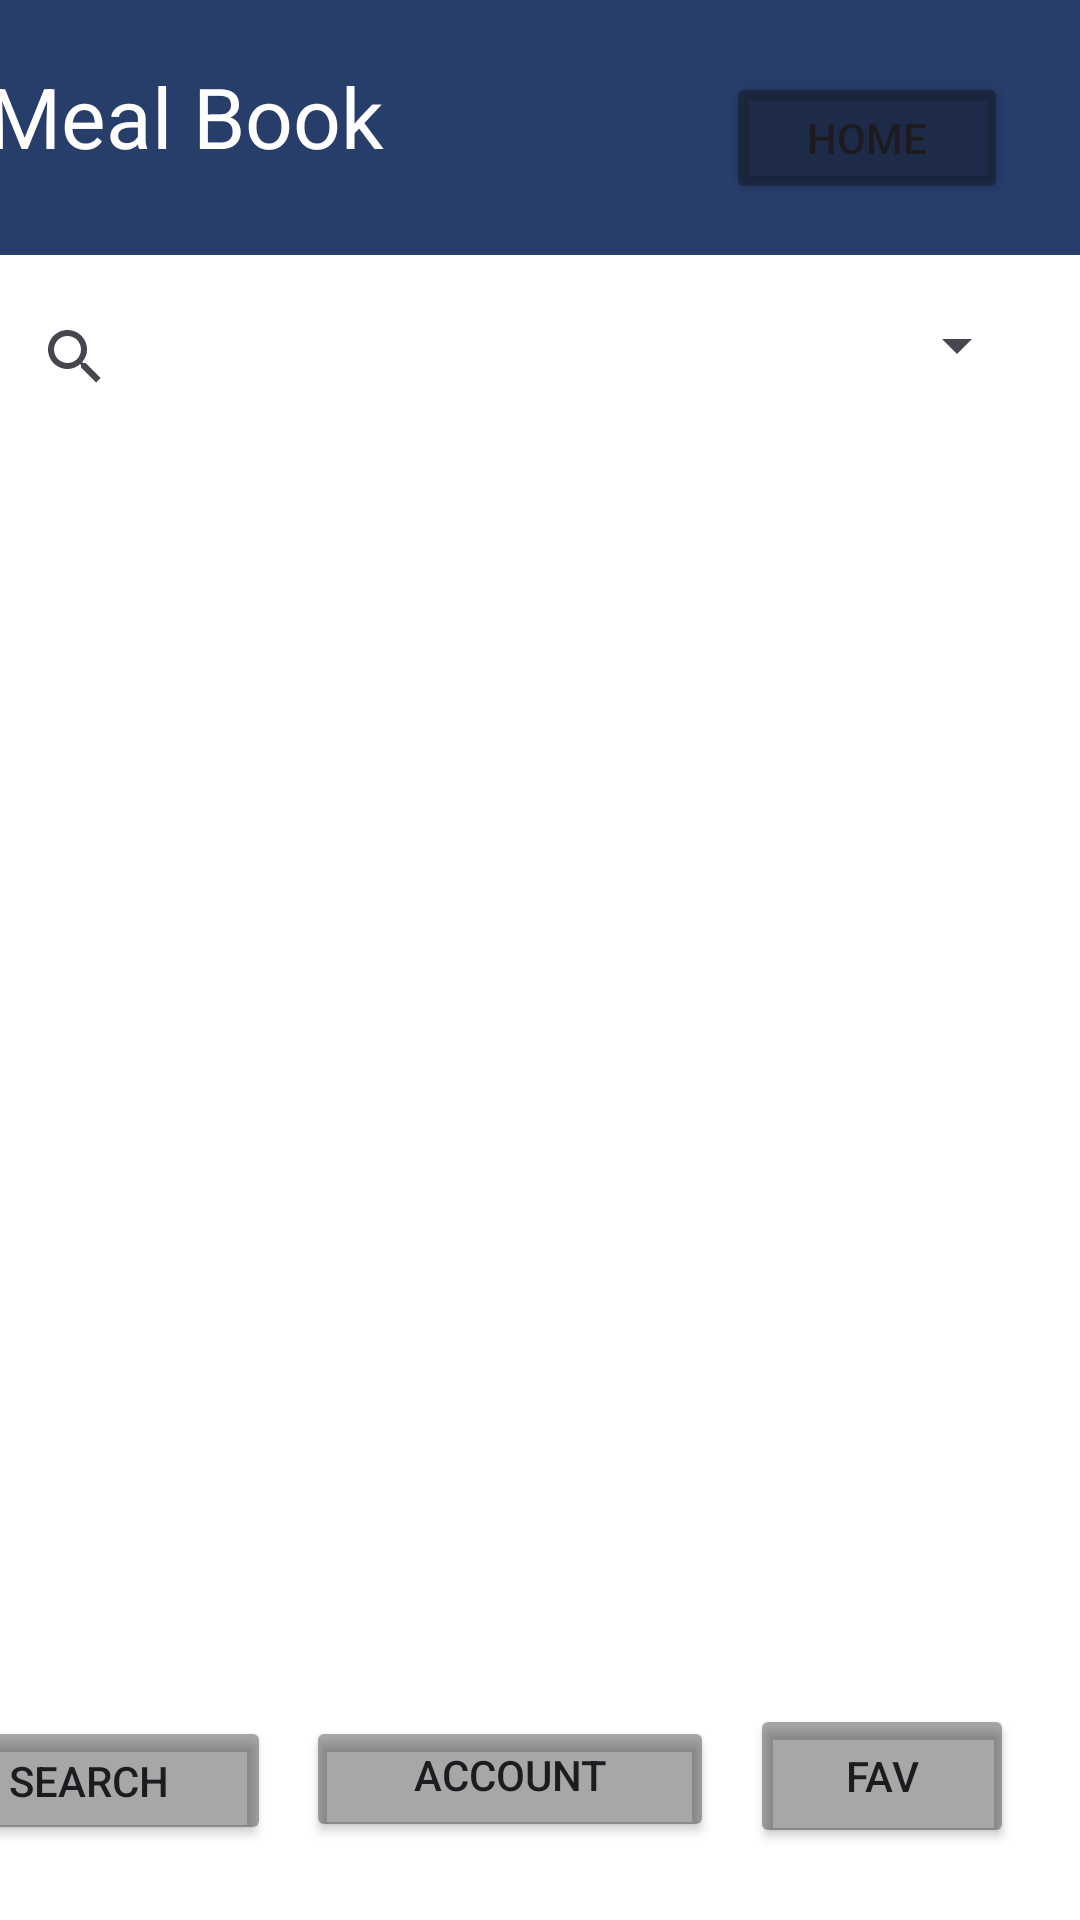

Write the Android layout XML for this screen, with the resource values it uses.
<!-- AndroidManifest.xml: application theme Theme.MyApplication -->
<!-- res/layout/activity_search.xml -->
<?xml version="1.0" encoding="utf-8"?>
<androidx.constraintlayout.widget.ConstraintLayout xmlns:android="http://schemas.android.com/apk/res/android"
    xmlns:app="http://schemas.android.com/apk/res-auto"
    xmlns:tools="http://schemas.android.com/tools"
    android:id="@+id/main"
    android:layout_width="match_parent"
    android:layout_height="match_parent"
    tools:context=".view.SearchActivity">

    <Button
        android:id="@+id/accountbtn"
        android:layout_width="136dp"
        android:layout_height="42dp"
        android:layout_marginTop="4dp"
        android:layout_marginEnd="12dp"
        android:backgroundTint="#5C100D0D"
        android:text="@string/account"
        app:icon="@android:drawable/ic_menu_my_calendar"
        app:iconPadding="0dp"
        app:layout_constraintEnd_toStartOf="@+id/favbtn"
        app:layout_constraintTop_toTopOf="@+id/favbtn" />

    <Button
        android:id="@+id/favbtn"
        android:layout_width="wrap_content"
        android:layout_height="wrap_content"
        android:layout_marginBottom="24dp"
        android:backgroundTint="#5C100D0D"
        android:text="@string/fav"
        android:textColorLink="#990101"
        app:icon="@android:drawable/star_on"
        app:iconPadding="0dp"
        app:layout_constraintBottom_toBottomOf="parent"
        app:layout_constraintEnd_toEndOf="parent"
        app:layout_constraintHorizontal_bias="0.919"
        app:layout_constraintStart_toStartOf="parent"
        app:rippleColor="#FFC107"
        app:strokeColor="#FFC107" />

    <Button
        android:id="@+id/searchbtn"
        android:layout_width="121dp"
        android:layout_height="43dp"
        android:layout_marginEnd="12dp"
        android:backgroundTint="#5C100D0D"
        android:text="@string/search"
        app:icon="@android:drawable/ic_menu_search"
        app:iconPadding="0dp"
        app:layout_constraintEnd_toStartOf="@+id/accountbtn"
        app:layout_constraintTop_toTopOf="@+id/accountbtn" />

    <TextView
        android:id="@+id/textView5"
        android:layout_width="409dp"
        android:layout_height="85dp"
        android:background="#273D6A"
        android:paddingStart="20dp"
        android:paddingTop="20dp"
        android:text="@string/app_name2"
        android:textColor="#FFFFFF"
        android:textSize="28dp"
        app:layout_constraintEnd_toEndOf="parent"
        app:layout_constraintHorizontal_bias="0.5"
        app:layout_constraintStart_toStartOf="parent"
        tools:layout_editor_absoluteY="-3dp" />

    <Button
        android:id="@+id/btnhome"
        android:layout_width="94dp"
        android:layout_height="44dp"
        android:layout_marginTop="24dp"
        android:layout_marginEnd="24dp"
        android:backgroundTint="#5C100D0D"
        android:text="@string/home"
        app:layout_constraintEnd_toEndOf="parent"
        app:layout_constraintTop_toTopOf="parent" />

    <SearchView
        android:id="@+id/searchView"
        android:layout_width="217dp"
        android:layout_height="36dp"
        android:layout_marginTop="16dp"
        app:layout_constraintEnd_toEndOf="parent"
        app:layout_constraintHorizontal_bias="0.008"
        app:layout_constraintStart_toStartOf="parent"
        app:layout_constraintTop_toBottomOf="@+id/textView5" />

    <Spinner
        android:id="@+id/spinner"
        android:layout_width="125dp"
        android:layout_height="28dp"
        app:layout_constraintStart_toEndOf="@+id/searchView"
        app:layout_constraintTop_toTopOf="@+id/searchView" />

    <androidx.recyclerview.widget.RecyclerView
        android:id="@+id/RecyclerViewerSearch"
        android:layout_width="409dp"
        android:layout_height="595dp"
        android:layout_marginTop="20dp"
        app:layout_constraintEnd_toEndOf="parent"
        app:layout_constraintStart_toStartOf="parent"
        app:layout_constraintTop_toBottomOf="@+id/searchView" />

</androidx.constraintlayout.widget.ConstraintLayout>
<!-- resources referenced by this layout -->
<resources>
  <string name="account">account\n</string>
  <string name="app_name2">Meal Book\n</string>
  <string name="fav">fav</string>
  <string name="home">Home</string>
  <string name="search">search</string>
  <style name="Theme.MyApplication" parent="Base.Theme.MyApplication" />
  <style name="Base.Theme.MyApplication" parent="Theme.Material3.DayNight.NoActionBar">
          <item name="android:windowBackground">@color/white</item>
          <item name="android:windowIsTranslucent">true</item>
          
          
      </style>
  <!-- not gathered from this repository: default colours our renderer supplied (Android Studio template values) -->
  <color name="white">#FFFFFFFF</color>
</resources>
